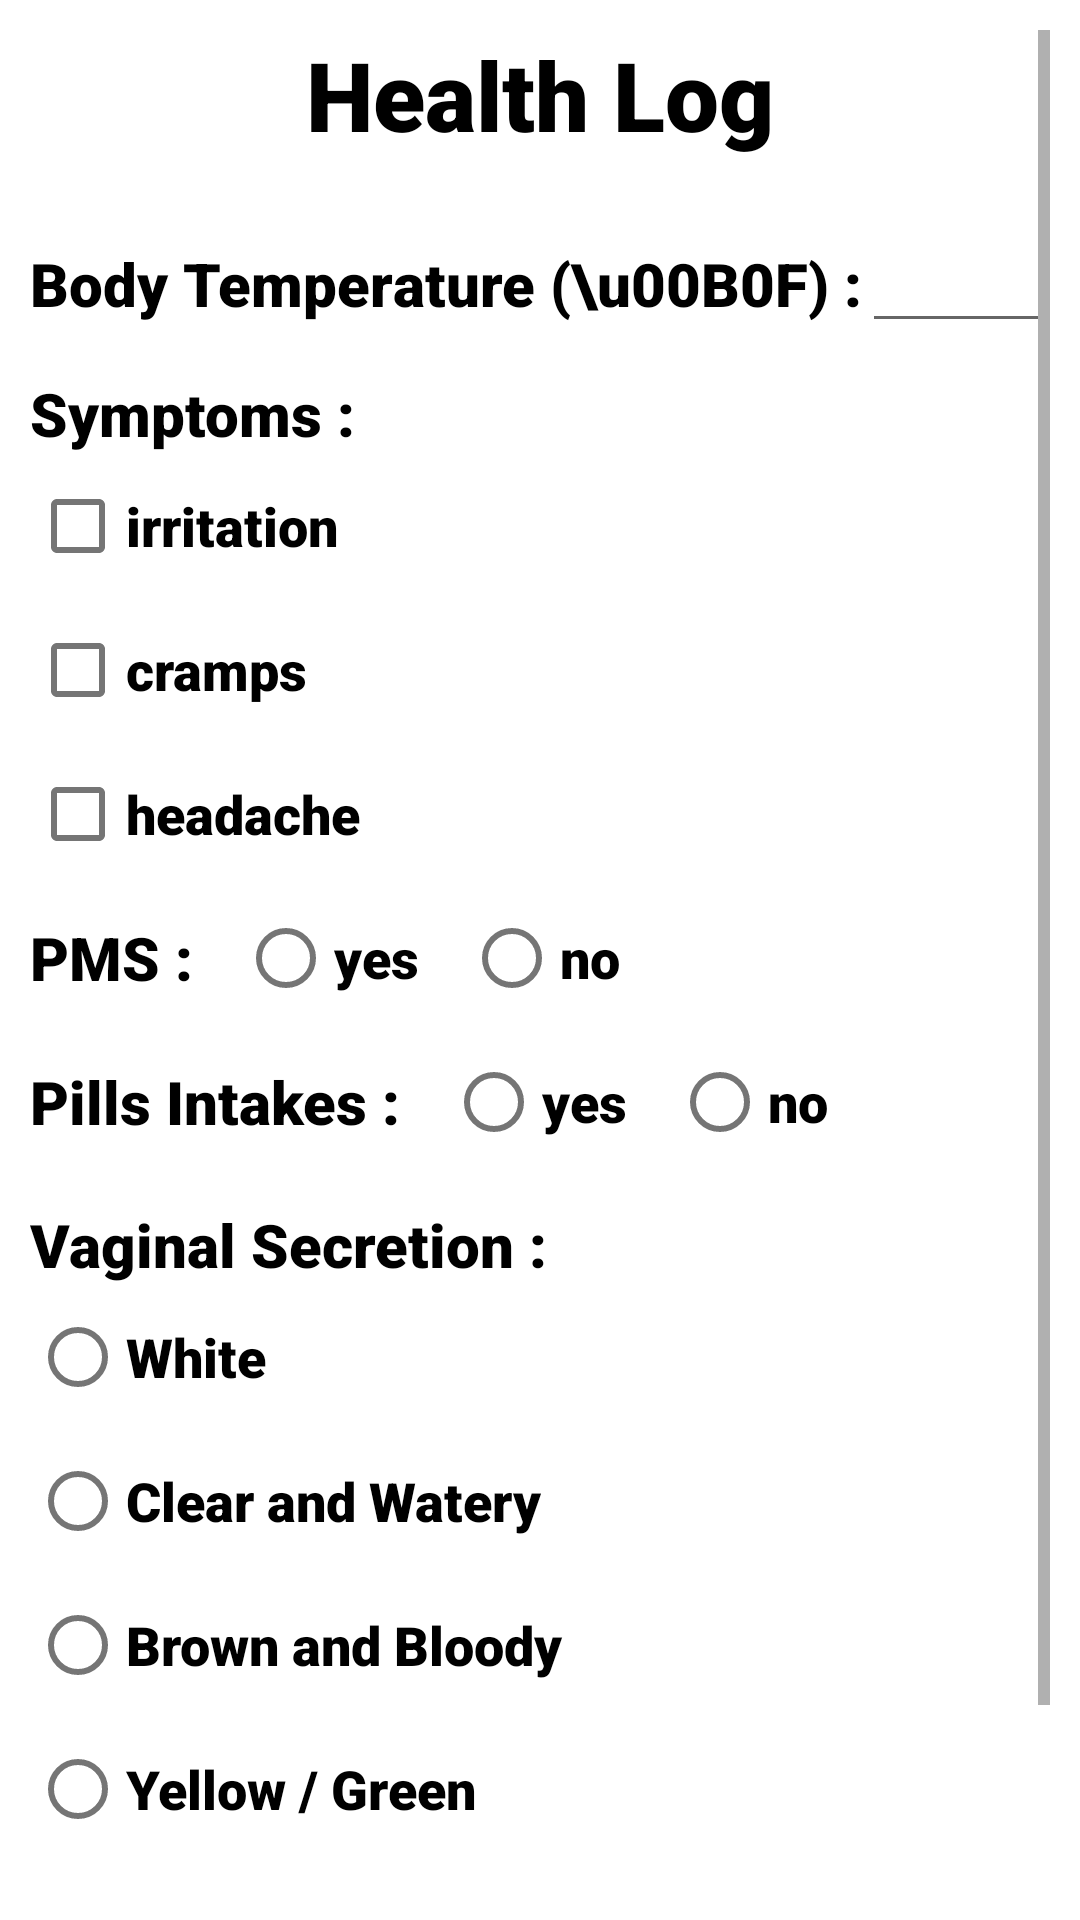

Write the Android layout XML for this screen, with the resource values it uses.
<!-- AndroidManifest.xml: application theme Theme.CodeRed -->
<!-- res/layout/health_fragment.xml -->
<?xml version="1.0" encoding="utf-8"?>
<RelativeLayout xmlns:android="http://schemas.android.com/apk/res/android"
    android:layout_width="match_parent"
    android:layout_height="match_parent"
    android:padding="10dp">

    <ScrollView
        android:layout_width="match_parent"
        android:layout_height="match_parent">

        <RelativeLayout
            android:layout_width="match_parent"
            android:layout_height="match_parent">

            <TextView
                android:id="@+id/headerTag"
                android:layout_width="wrap_content"
                android:layout_height="wrap_content"
                android:layout_centerHorizontal="true"
                android:fontFamily="sans-serif-black"
                android:text="Health Log"
                android:textColor="@color/black"
                android:textSize="32sp" />

            <LinearLayout
                android:id="@+id/linear1"
                android:layout_width="match_parent"
                android:layout_height="wrap_content"
                android:layout_below="@id/headerTag"
                android:layout_marginTop="20dp"
                android:orientation="horizontal">

                <TextView
                    android:layout_width="wrap_content"
                    android:layout_height="wrap_content"
                    android:fontFamily="sans-serif-black"
                    android:text="Body Temperature (\u00B0F) :"
                    android:textColor="@color/black"
                    android:textSize="20sp" />

                <EditText
                    android:id="@+id/bodyTempEdt"
                    android:layout_width="match_parent"
                    android:layout_height="wrap_content"
                    android:inputType="numberDecimal"/>
            </LinearLayout>

            <LinearLayout
                android:id="@+id/linear2"
                android:layout_width="match_parent"
                android:layout_height="wrap_content"
                android:layout_below="@id/linear1"
                android:layout_marginTop="10dp"
                android:orientation="vertical">

                <TextView
                    android:layout_width="wrap_content"
                    android:layout_height="wrap_content"
                    android:fontFamily="sans-serif-black"
                    android:text="Symptoms :"
                    android:textColor="@color/black"
                    android:textSize="20sp" />

                <CheckBox
                    android:id="@+id/cB1"
                    android:layout_width="wrap_content"
                    android:layout_height="wrap_content"
                    android:fontFamily="sans-serif-black"
                    android:text="irritation"
                    android:textColor="@color/black"
                    android:textSize="18sp" />

                <CheckBox
                    android:id="@+id/cB2"
                    android:layout_width="wrap_content"
                    android:layout_height="wrap_content"
                    android:fontFamily="sans-serif-black"
                    android:text="cramps"
                    android:textColor="@color/black"
                    android:textSize="18sp" />

                <CheckBox
                    android:id="@+id/cB3"
                    android:layout_width="wrap_content"
                    android:layout_height="wrap_content"
                    android:fontFamily="sans-serif-black"
                    android:text="headache"
                    android:textColor="@color/black"
                    android:textSize="18sp" />

            </LinearLayout>

            <LinearLayout
                android:id="@+id/linear3"
                android:layout_width="match_parent"
                android:layout_height="wrap_content"
                android:layout_below="@id/linear2"
                android:orientation="horizontal">

                <TextView
                    android:layout_width="wrap_content"
                    android:layout_height="wrap_content"
                    android:layout_gravity="center"
                    android:fontFamily="sans-serif-black"
                    android:text="PMS :"
                    android:textColor="@color/black"
                    android:textSize="20sp" />

                <RadioGroup
                    android:id="@+id/radioGroup1"
                    android:layout_width="wrap_content"
                    android:layout_height="wrap_content"
                    android:layout_gravity="center"
                    android:orientation="horizontal">

                    <RadioButton
                        android:id="@+id/radiobutton1"
                        android:layout_width="wrap_content"
                        android:layout_height="wrap_content"
                        android:layout_marginLeft="15dp"
                        android:fontFamily="sans-serif-black"
                        android:text="yes"
                        android:textColor="@color/black"
                        android:textSize="18sp" />

                    <RadioButton
                        android:id="@+id/radiobutton2"
                        android:layout_width="wrap_content"
                        android:layout_height="wrap_content"
                        android:layout_marginLeft="15dp"
                        android:fontFamily="sans-serif-black"
                        android:text="no"
                        android:textColor="@color/black"
                        android:textSize="18sp" />

                </RadioGroup>
            </LinearLayout>

            <LinearLayout
                android:id="@+id/linear4"
                android:layout_width="match_parent"
                android:layout_height="wrap_content"
                android:layout_below="@id/linear3"
                android:orientation="horizontal">

                <TextView
                    android:layout_width="wrap_content"
                    android:layout_height="wrap_content"
                    android:layout_gravity="center"
                    android:fontFamily="sans-serif-black"
                    android:text="Pills Intakes :"
                    android:textColor="@color/black"
                    android:textSize="20sp" />

                <RadioGroup
                    android:id="@+id/radioGroup2"
                    android:layout_width="wrap_content"
                    android:layout_height="wrap_content"
                    android:layout_gravity="center"
                    android:orientation="horizontal">

                    <RadioButton
                        android:id="@+id/radiobutton3"
                        android:layout_width="wrap_content"
                        android:layout_height="wrap_content"
                        android:layout_marginLeft="15dp"
                        android:fontFamily="sans-serif-black"
                        android:text="yes"
                        android:textColor="@color/black"
                        android:textSize="18sp" />

                    <RadioButton
                        android:id="@+id/radiobutton4"
                        android:layout_width="wrap_content"
                        android:layout_height="wrap_content"
                        android:layout_marginLeft="15dp"
                        android:fontFamily="sans-serif-black"
                        android:text="no"
                        android:textColor="@color/black"
                        android:textSize="18sp" />

                </RadioGroup>
            </LinearLayout>

            <LinearLayout
                android:id="@+id/linear5"
                android:layout_width="match_parent"
                android:layout_height="wrap_content"
                android:layout_below="@id/linear4"
                android:layout_marginTop="10dp"
                android:orientation="vertical">

                <TextView
                    android:layout_width="wrap_content"
                    android:layout_height="wrap_content"
                    android:fontFamily="sans-serif-black"
                    android:text="Vaginal Secretion :"
                    android:textColor="@color/black"
                    android:textSize="20sp" />

                <RadioGroup
                    android:id="@+id/radioGroup3"
                    android:layout_width="wrap_content"
                    android:layout_height="wrap_content">

                <RadioButton
                    android:id="@+id/radiobutton5"
                    android:layout_width="wrap_content"
                    android:layout_height="wrap_content"
                    android:fontFamily="sans-serif-black"
                    android:text="White"
                    android:textColor="@color/black"
                    android:textSize="18sp" />

                <RadioButton
                    android:id="@+id/radiobutton6"
                    android:layout_width="wrap_content"
                    android:layout_height="wrap_content"
                    android:fontFamily="sans-serif-black"
                    android:text="Clear and Watery"
                    android:textColor="@color/black"
                    android:textSize="18sp" />

                <RadioButton
                    android:id="@+id/radiobutton7"
                    android:layout_width="wrap_content"
                    android:layout_height="wrap_content"
                    android:fontFamily="sans-serif-black"
                    android:text="Brown and Bloody"
                    android:textColor="@color/black"
                    android:textSize="18sp" />

                <RadioButton
                    android:id="@+id/radiobutton8"
                    android:layout_width="wrap_content"
                    android:layout_height="wrap_content"
                    android:fontFamily="sans-serif-black"
                    android:text="Yellow / Green"
                    android:textColor="@color/black"
                    android:textSize="18sp" />

                </RadioGroup>

            </LinearLayout>

            <TextView
                android:id="@+id/doctorTxt"
                android:layout_width="match_parent"
                android:layout_height="wrap_content"
                android:layout_below="@id/linear5"
                android:layout_marginTop="10dp"
                android:fontFamily="sans-serif-black"
                android:textColor="@color/black"
                android:visibility="gone"/>

            <Button
                android:id="@+id/submitBtn"
                android:layout_width="wrap_content"
                android:layout_height="wrap_content"
                android:text="Submit"
                android:layout_centerHorizontal="true"
                android:layout_below="@id/linear5"
                android:layout_marginTop="30dp"/>

        </RelativeLayout>

    </ScrollView>

</RelativeLayout>
<!-- resources referenced by this layout -->
<resources>
  <style name="Theme.CodeRed" parent="Theme.MaterialComponents.DayNight.DarkActionBar">
          
          <item name="colorPrimary">@color/teal_200</item>
          <item name="colorPrimaryVariant">@color/teal_200</item>
          <item name="colorOnPrimary">@color/white</item>
          
          <item name="colorSecondary">@color/teal_200</item>
          <item name="colorSecondaryVariant">@color/teal_200</item>
          <item name="colorOnSecondary">@color/black</item>
          
          <item name="android:statusBarColor" tools:targetApi="l">?attr/colorPrimaryVariant</item>
          
      </style>
  <!-- not gathered from this repository: default colours our renderer supplied (Android Studio template values) -->
  <color name="teal_200">#FF03DAC5</color>
  <color name="black">#FF000000</color>
  <color name="white">#FFFFFFFF</color>
</resources>
